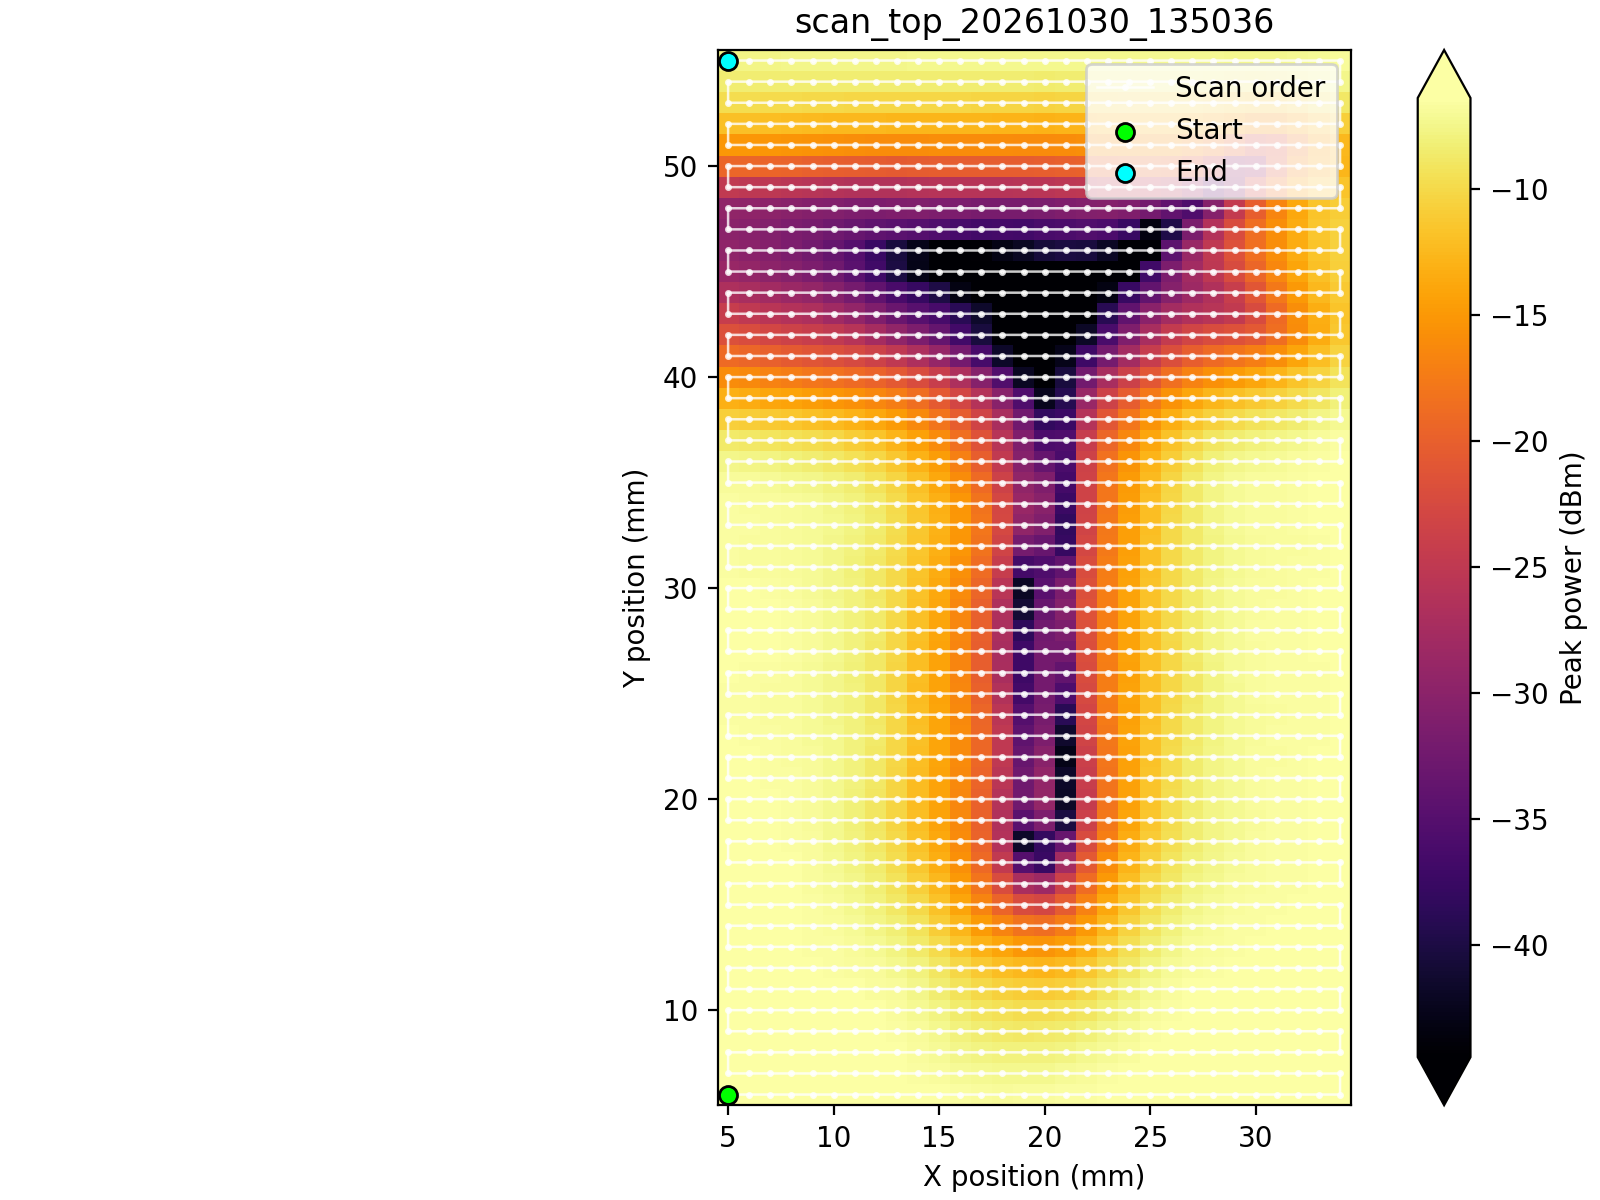

Data behind this chart, as committed beside it:
point, row, column, timestamp, x_position, y_position, x_step_distance, y_step_distance, velocity, acceleration, frequency_hz, power_dbm, instrument_id
1, 1, 1, 2026-10-30T13:50:42.849302+08:00, 5, 6, 1.0, 1.0, 10.0, 0.0, 139980000000, -6.419, Rohde&Schwarz,FSW-50,1331.5003K50/102011…
2, 1, 2, 2026-10-30T13:50:43.211030+08:00, 6, 6, 1.0, 1.0, 10.0, 0.0, 139980000000, -6.403, Rohde&Schwarz,FSW-50,1331.5003K50/102011…
3, 1, 3, 2026-10-30T13:50:43.582492+08:00, 7, 6, 1.0, 1.0, 10.0, 0.0, 139980000000, -6.416, Rohde&Schwarz,FSW-50,1331.5003K50/102011…
4, 1, 4, 2026-10-30T13:50:43.913754+08:00, 8, 6, 1.0, 1.0, 10.0, 0.0, 139980000000, -6.398, Rohde&Schwarz,FSW-50,1331.5003K50/102011…
5, 1, 5, 2026-10-30T13:50:44.272246+08:00, 9, 6, 1.0, 1.0, 10.0, 0.0, 139980000000, -6.394, Rohde&Schwarz,FSW-50,1331.5003K50/102011…
6, 1, 6, 2026-10-30T13:50:44.586489+08:00, 10, 6, 1.0, 1.0, 10.0, 0.0, 139980000000, -6.366, Rohde&Schwarz,FSW-50,1331.5003K50/102011…
7, 1, 7, 2026-10-30T13:50:44.929207+08:00, 11, 6, 1.0, 1.0, 10.0, 0.0, 139980000000, -6.404, Rohde&Schwarz,FSW-50,1331.5003K50/102011…
8, 1, 8, 2026-10-30T13:50:45.272780+08:00, 12, 6, 1.0, 1.0, 10.0, 0.0, 139980000000, -6.394, Rohde&Schwarz,FSW-50,1331.5003K50/102011…
9, 1, 9, 2026-10-30T13:50:45.634165+08:00, 13, 6, 1.0, 1.0, 10.0, 0.0, 139980000000, -6.411, Rohde&Schwarz,FSW-50,1331.5003K50/102011…
10, 1, 10, 2026-10-30T13:50:45.992571+08:00, 14, 6, 1.0, 1.0, 10.0, 0.0, 139980000000, -6.447, Rohde&Schwarz,FSW-50,1331.5003K50/102011…
11, 1, 11, 2026-10-30T13:50:46.351541+08:00, 15, 6, 1.0, 1.0, 10.0, 0.0, 139980000000, -6.518, Rohde&Schwarz,FSW-50,1331.5003K50/102011…
12, 1, 12, 2026-10-30T13:50:46.700885+08:00, 16, 6, 1.0, 1.0, 10.0, 0.0, 139980000000, -6.656, Rohde&Schwarz,FSW-50,1331.5003K50/102011…
13, 1, 13, 2026-10-30T13:50:47.059672+08:00, 17, 6, 1.0, 1.0, 10.0, 0.0, 139980000000, -6.784, Rohde&Schwarz,FSW-50,1331.5003K50/102011…
14, 1, 14, 2026-10-30T13:50:47.402257+08:00, 18, 6, 1.0, 1.0, 10.0, 0.0, 139980000000, -6.818, Rohde&Schwarz,FSW-50,1331.5003K50/102011…
15, 1, 15, 2026-10-30T13:50:47.758777+08:00, 19, 6, 1.0, 1.0, 10.0, 0.0, 139980000000, -6.805, Rohde&Schwarz,FSW-50,1331.5003K50/102011…
16, 1, 16, 2026-10-30T13:50:48.107646+08:00, 20, 6, 1.0, 1.0, 10.0, 0.0, 139980000000, -6.758, Rohde&Schwarz,FSW-50,1331.5003K50/102011…
17, 1, 17, 2026-10-30T13:50:48.447292+08:00, 21, 6, 1.0, 1.0, 10.0, 0.0, 139980000000, -6.656, Rohde&Schwarz,FSW-50,1331.5003K50/102011…
18, 1, 18, 2026-10-30T13:50:48.789218+08:00, 22, 6, 1.0, 1.0, 10.0, 0.0, 139980000000, -6.536, Rohde&Schwarz,FSW-50,1331.5003K50/102011…
19, 1, 19, 2026-10-30T13:50:49.129898+08:00, 23, 6, 1.0, 1.0, 10.0, 0.0, 139980000000, -6.416, Rohde&Schwarz,FSW-50,1331.5003K50/102011…
20, 1, 20, 2026-10-30T13:50:49.474625+08:00, 24, 6, 1.0, 1.0, 10.0, 0.0, 139980000000, -6.343, Rohde&Schwarz,FSW-50,1331.5003K50/102011…
21, 1, 21, 2026-10-30T13:50:49.805854+08:00, 25, 6, 1.0, 1.0, 10.0, 0.0, 139980000000, -6.354, Rohde&Schwarz,FSW-50,1331.5003K50/102011…
22, 1, 22, 2026-10-30T13:50:50.152240+08:00, 26, 6, 1.0, 1.0, 10.0, 0.0, 139980000000, -6.386, Rohde&Schwarz,FSW-50,1331.5003K50/102011…
23, 1, 23, 2026-10-30T13:50:50.498370+08:00, 27, 6, 1.0, 1.0, 10.0, 0.0, 139980000000, -6.421, Rohde&Schwarz,FSW-50,1331.5003K50/102011…
24, 1, 24, 2026-10-30T13:50:50.853776+08:00, 28, 6, 1.0, 1.0, 10.0, 0.0, 139980000000, -6.437, Rohde&Schwarz,FSW-50,1331.5003K50/102011…
25, 1, 25, 2026-10-30T13:50:51.215391+08:00, 29, 6, 1.0, 1.0, 10.0, 0.0, 139980000000, -6.435, Rohde&Schwarz,FSW-50,1331.5003K50/102011…
26, 1, 26, 2026-10-30T13:50:51.583027+08:00, 30, 6, 1.0, 1.0, 10.0, 0.0, 139980000000, -6.423, Rohde&Schwarz,FSW-50,1331.5003K50/102011…
27, 1, 27, 2026-10-30T13:50:51.926915+08:00, 31, 6, 1.0, 1.0, 10.0, 0.0, 139980000000, -6.39, Rohde&Schwarz,FSW-50,1331.5003K50/102011…
28, 1, 28, 2026-10-30T13:50:52.339572+08:00, 32, 6, 1.0, 1.0, 10.0, 0.0, 139980000000, -6.369, Rohde&Schwarz,FSW-50,1331.5003K50/102011…
29, 1, 29, 2026-10-30T13:50:52.694688+08:00, 33, 6, 1.0, 1.0, 10.0, 0.0, 139980000000, -6.38, Rohde&Schwarz,FSW-50,1331.5003K50/102011…
30, 1, 30, 2026-10-30T13:50:53.018956+08:00, 34, 6, 1.0, 1.0, 10.0, 0.0, 139980000000, -6.41, Rohde&Schwarz,FSW-50,1331.5003K50/102011…
31, 2, 1, 2026-10-30T13:50:53.380761+08:00, 34, 7, 1.0, 1.0, 10.0, 0.0, 139980000000, -6.403, Rohde&Schwarz,FSW-50,1331.5003K50/102011…
32, 2, 2, 2026-10-30T13:50:53.727910+08:00, 33, 7, 1.0, 1.0, 10.0, 0.0, 139980000000, -6.372, Rohde&Schwarz,FSW-50,1331.5003K50/102011…
33, 2, 3, 2026-10-30T13:50:54.070317+08:00, 32, 7, 1.0, 1.0, 10.0, 0.0, 139980000000, -6.378, Rohde&Schwarz,FSW-50,1331.5003K50/102011…
34, 2, 4, 2026-10-30T13:50:54.432536+08:00, 31, 7, 1.0, 1.0, 10.0, 0.0, 139980000000, -6.395, Rohde&Schwarz,FSW-50,1331.5003K50/102011…
35, 2, 5, 2026-10-30T13:50:54.771829+08:00, 30, 7, 1.0, 1.0, 10.0, 0.0, 139980000000, -6.411, Rohde&Schwarz,FSW-50,1331.5003K50/102011…
36, 2, 6, 2026-10-30T13:50:55.131728+08:00, 29, 7, 1.0, 1.0, 10.0, 0.0, 139980000000, -6.443, Rohde&Schwarz,FSW-50,1331.5003K50/102011…
37, 2, 7, 2026-10-30T13:50:55.461876+08:00, 28, 7, 1.0, 1.0, 10.0, 0.0, 139980000000, -6.443, Rohde&Schwarz,FSW-50,1331.5003K50/102011…
38, 2, 8, 2026-10-30T13:50:55.822868+08:00, 27, 7, 1.0, 1.0, 10.0, 0.0, 139980000000, -6.406, Rohde&Schwarz,FSW-50,1331.5003K50/102011…
39, 2, 9, 2026-10-30T13:50:56.149411+08:00, 26, 7, 1.0, 1.0, 10.0, 0.0, 139980000000, -6.393, Rohde&Schwarz,FSW-50,1331.5003K50/102011…
40, 2, 10, 2026-10-30T13:50:56.508727+08:00, 25, 7, 1.0, 1.0, 10.0, 0.0, 139980000000, -6.395, Rohde&Schwarz,FSW-50,1331.5003K50/102011…
41, 2, 11, 2026-10-30T13:50:56.849083+08:00, 24, 7, 1.0, 1.0, 10.0, 0.0, 139980000000, -6.477, Rohde&Schwarz,FSW-50,1331.5003K50/102011…
42, 2, 12, 2026-10-30T13:50:57.182674+08:00, 23, 7, 1.0, 1.0, 10.0, 0.0, 139980000000, -6.662, Rohde&Schwarz,FSW-50,1331.5003K50/102011…
43, 2, 13, 2026-10-30T13:50:57.521714+08:00, 22, 7, 1.0, 1.0, 10.0, 0.0, 139980000000, -6.888, Rohde&Schwarz,FSW-50,1331.5003K50/102011…
44, 2, 14, 2026-10-30T13:50:57.866126+08:00, 21, 7, 1.0, 1.0, 10.0, 0.0, 139980000000, -7.111, Rohde&Schwarz,FSW-50,1331.5003K50/102011…
45, 2, 15, 2026-10-30T13:50:58.196727+08:00, 20, 7, 1.0, 1.0, 10.0, 0.0, 139980000000, -7.274, Rohde&Schwarz,FSW-50,1331.5003K50/102011…
46, 2, 16, 2026-10-30T13:50:58.553851+08:00, 19, 7, 1.0, 1.0, 10.0, 0.0, 139980000000, -7.337, Rohde&Schwarz,FSW-50,1331.5003K50/102011…
47, 2, 17, 2026-10-30T13:50:58.903659+08:00, 18, 7, 1.0, 1.0, 10.0, 0.0, 139980000000, -7.291, Rohde&Schwarz,FSW-50,1331.5003K50/102011…
48, 2, 18, 2026-10-30T13:50:59.273046+08:00, 17, 7, 1.0, 1.0, 10.0, 0.0, 139980000000, -7.237, Rohde&Schwarz,FSW-50,1331.5003K50/102011…
49, 2, 19, 2026-10-30T13:50:59.600736+08:00, 16, 7, 1.0, 1.0, 10.0, 0.0, 139980000000, -7.014, Rohde&Schwarz,FSW-50,1331.5003K50/102011…
50, 2, 20, 2026-10-30T13:50:59.944201+08:00, 15, 7, 1.0, 1.0, 10.0, 0.0, 139980000000, -6.747, Rohde&Schwarz,FSW-50,1331.5003K50/102011…
51, 2, 21, 2026-10-30T13:51:00.286911+08:00, 14, 7, 1.0, 1.0, 10.0, 0.0, 139980000000, -6.549, Rohde&Schwarz,FSW-50,1331.5003K50/102011…
52, 2, 22, 2026-10-30T13:51:00.618926+08:00, 13, 7, 1.0, 1.0, 10.0, 0.0, 139980000000, -6.431, Rohde&Schwarz,FSW-50,1331.5003K50/102011…
53, 2, 23, 2026-10-30T13:51:00.976342+08:00, 12, 7, 1.0, 1.0, 10.0, 0.0, 139980000000, -6.402, Rohde&Schwarz,FSW-50,1331.5003K50/102011…
54, 2, 24, 2026-10-30T13:51:01.318363+08:00, 11, 7, 1.0, 1.0, 10.0, 0.0, 139980000000, -6.39, Rohde&Schwarz,FSW-50,1331.5003K50/102011…
55, 2, 25, 2026-10-30T13:51:01.679005+08:00, 10, 7, 1.0, 1.0, 10.0, 0.0, 139980000000, -6.362, Rohde&Schwarz,FSW-50,1331.5003K50/102011…
56, 2, 26, 2026-10-30T13:51:02.007608+08:00, 9, 7, 1.0, 1.0, 10.0, 0.0, 139980000000, -6.373, Rohde&Schwarz,FSW-50,1331.5003K50/102011…
57, 2, 27, 2026-10-30T13:51:02.373153+08:00, 8, 7, 1.0, 1.0, 10.0, 0.0, 139980000000, -6.392, Rohde&Schwarz,FSW-50,1331.5003K50/102011…
58, 2, 28, 2026-10-30T13:51:02.709266+08:00, 7, 7, 1.0, 1.0, 10.0, 0.0, 139980000000, -6.391, Rohde&Schwarz,FSW-50,1331.5003K50/102011…
59, 2, 29, 2026-10-30T13:51:03.055497+08:00, 6, 7, 1.0, 1.0, 10.0, 0.0, 139980000000, -6.439, Rohde&Schwarz,FSW-50,1331.5003K50/102011…
60, 2, 30, 2026-10-30T13:51:03.398614+08:00, 5, 7, 1.0, 1.0, 10.0, 0.0, 139980000000, -6.417, Rohde&Schwarz,FSW-50,1331.5003K50/102011…
... 1,440 more rows
